Run: headless pygame with SDL's dummy video driver; simulated clock (each Clock.tick advances the game by its frame time, no real sleeping); random seed 0; keys injected as events and as key.get_pressed() state; no mouse input.
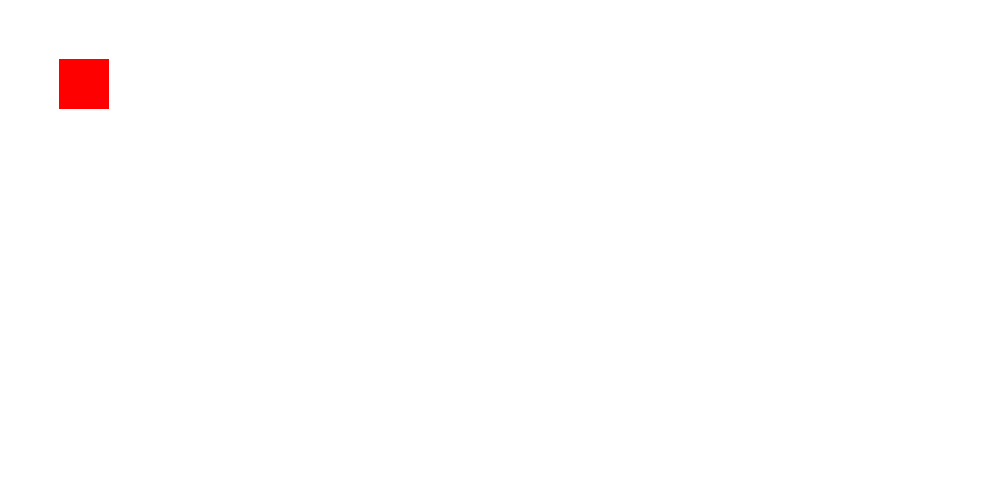
Frame 1 of 4 · flips 1–60 · no input
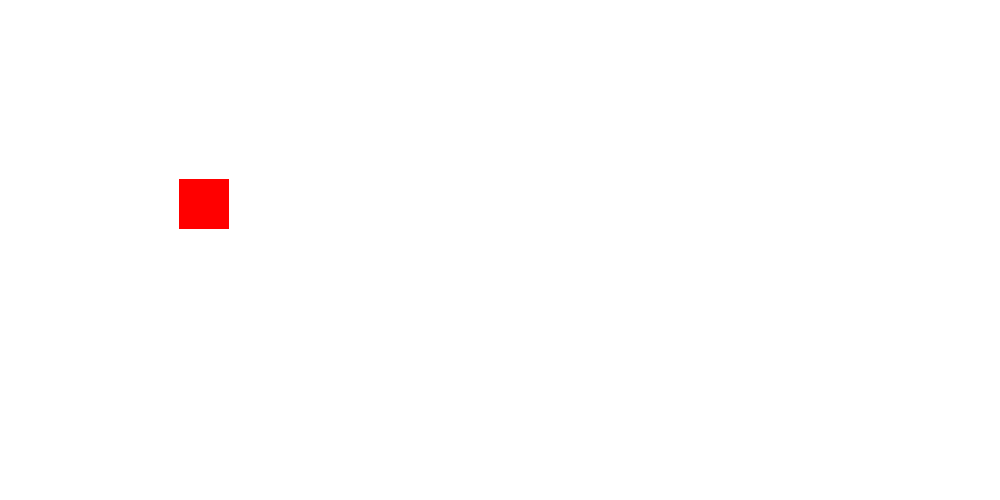
Frame 2 of 4 · flips 61–180 · tapped SPACE, RETURN · held RIGHT (→), D
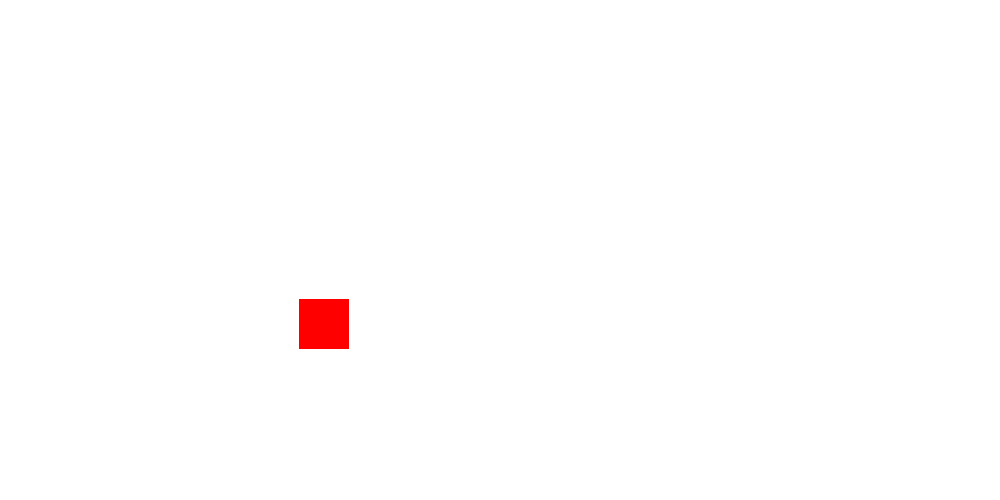
Frame 3 of 4 · flips 181–300 · held DOWN (↓), S
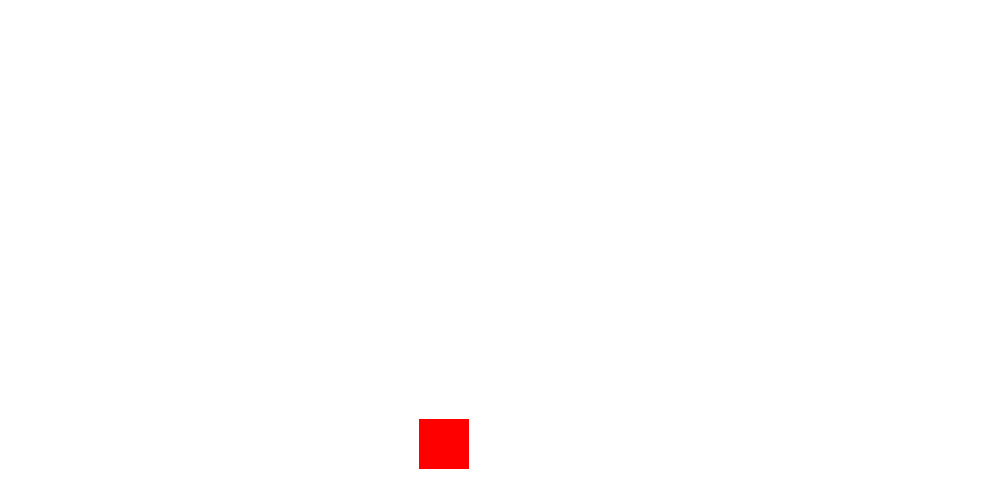
Frame 4 of 4 · flips 301–420 · held LEFT (←), A, UP (↑), W

The pygame program that drew these frames:

import pygame

pygame.init()

width = 1000
height = 500

screen = pygame.display.set_mode((width, height))

black = 0, 0, 0
white = 255, 255, 255
red = 255, 0, 0
blue = 0, 0, 255

x = 0
y = 0

moveX = 1
moveY = 1

while True:
    for event in pygame.event.get():
        # print(event)
        if event.type == pygame.QUIT:
            pygame.quit()
            quit()

    screen.fill(white)
    pygame.draw.rect(screen, red, [x, y, 50, 50])
    x += moveX
    y += moveY

    if x > width - 50:
        moveX = -1
    elif x < 0:
        moveX = 1
    elif y > height - 50:
        moveY = -1
    elif y < 0:
        moveY = 1

    pygame.display.update()
